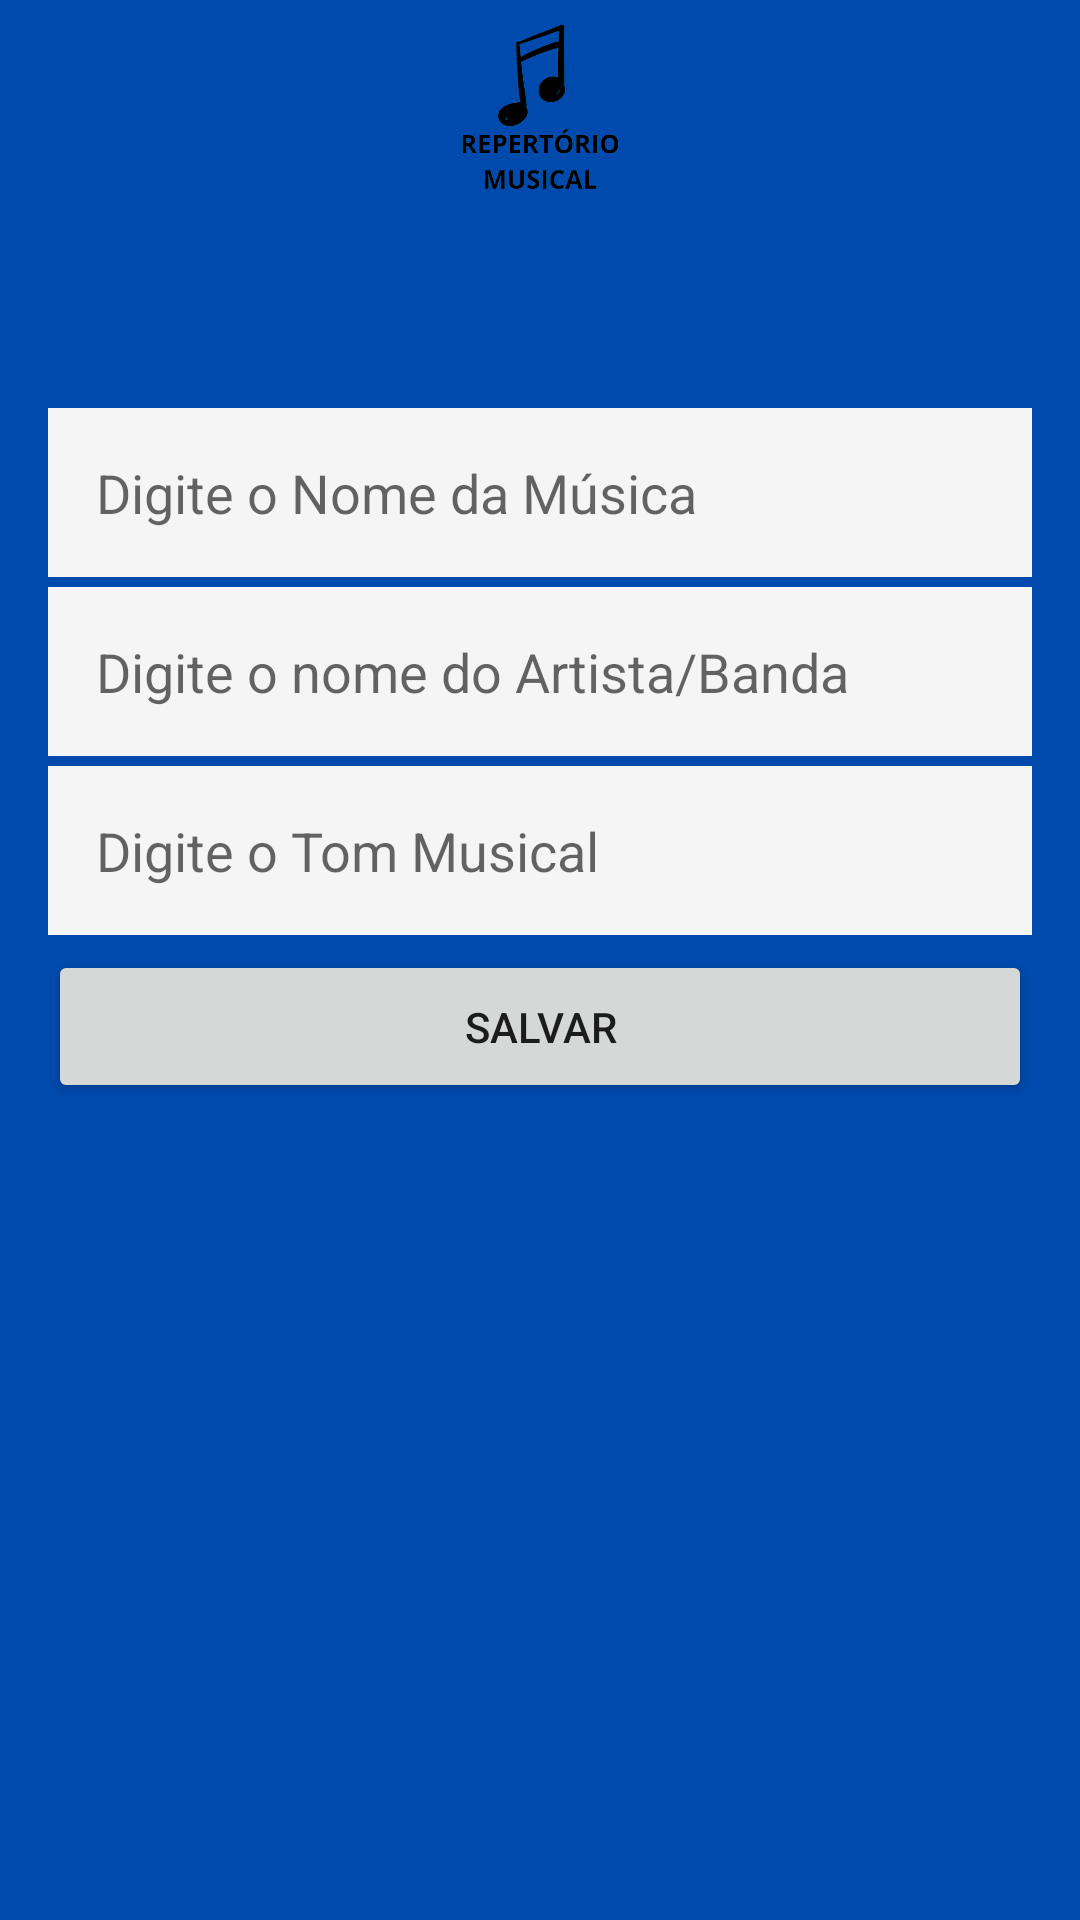

Reconstruct the res/layout file that produces this screen, plus the resources it refers to.
<!-- AndroidManifest.xml: application theme Theme.RepertorioMusical -->
<!-- res/layout/activity_cadastro_repertorio_musical.xml -->
<?xml version="1.0" encoding="utf-8"?>
<LinearLayout xmlns:android="http://schemas.android.com/apk/res/android"
    xmlns:app="http://schemas.android.com/apk/res-auto"
    xmlns:tools="http://schemas.android.com/tools"
    android:layout_width="match_parent"
    android:layout_height="match_parent"
    android:orientation="vertical"
    android:gravity="center"
    android:background="#004aad"
    tools:context=".CadastroRepertorioMusicalActivity">

    <ImageView
        android:layout_width="100dp"
        android:layout_height="80dp"
        android:src="@drawable/repertorio_musical"/>

    <LinearLayout
        android:layout_width="match_parent"
        android:layout_height="match_parent"
        android:orientation="vertical"
        android:padding="16dp">

        <EditText
            android:id="@+id/cardNomeMusica"
            android:layout_width="match_parent"
            android:layout_height="wrap_content"
            android:ems="10"
            android:layout_marginTop="40dp"
            android:layout_marginBottom="5dp"
            android:hint="Digite o Nome da Música"
            android:backgroundTint="@color/branco_fumaca"
            android:background="@color/white"
            android:inputType="text"
            android:maxLength="50"
            android:padding="16dp" />

        <EditText
            android:id="@+id/cadArtistaBanda"
            android:layout_width="match_parent"
            android:layout_height="wrap_content"
            android:layout_marginTop="-2dp"
            android:background="@color/white"
            android:ems="10"
            android:hint="Digite o nome do Artista/Banda"
            android:backgroundTint="@color/branco_fumaca"
            android:layout_marginBottom="5dp"
            android:inputType="text"
            android:maxLength="30"
            android:padding="16dp" />

        <EditText
            android:id="@+id/cadNotaPessoalTom"
            android:layout_width="match_parent"
            android:layout_height="wrap_content"
            android:layout_marginTop="-2dp"
            android:background="@color/white"
            android:ems="10"
            android:hint="Digite o Tom Musical"
            android:backgroundTint="@color/branco_fumaca"
            android:layout_marginBottom="5dp"
            android:inputType="text"
            android:maxLength="30"
            android:padding="16dp" />

        <Button
            android:id="@+id/btnSalvarRepertorioMusical"
            android:layout_width="match_parent"
            android:layout_height="wrap_content"
            android:padding="16dp"
            android:text="Salvar" />

    </LinearLayout>
</LinearLayout>
<!-- resources referenced by this layout -->
<resources>
  <color name="branco_fumaca">#f5f5f5</color>
  <color name="white">#FFFFFFFF</color>
  <!-- drawable repertorio_musical: png bitmap (drawable, 28687 bytes) -->
  <style name="Theme.RepertorioMusical" parent="Theme.MaterialComponents.DayNight.DarkActionBar">
          
          <item name="colorPrimary">@color/purple_500</item>
          <item name="colorPrimaryVariant">@color/purple_700</item>
          <item name="colorOnPrimary">@color/white</item>
          
          <item name="colorSecondary">@color/teal_200</item>
          <item name="colorSecondaryVariant">@color/teal_700</item>
          <item name="colorOnSecondary">@color/black</item>
          
          <item name="android:statusBarColor" tools:targetApi="l">?attr/colorPrimaryVariant</item>
          
      </style>
  <color name="purple_500">#090933</color>
  <color name="purple_700">#090933</color>
  <color name="teal_200">#090933</color>
  <color name="teal_700">#090933</color>
  <color name="black">#090933</color>
</resources>
